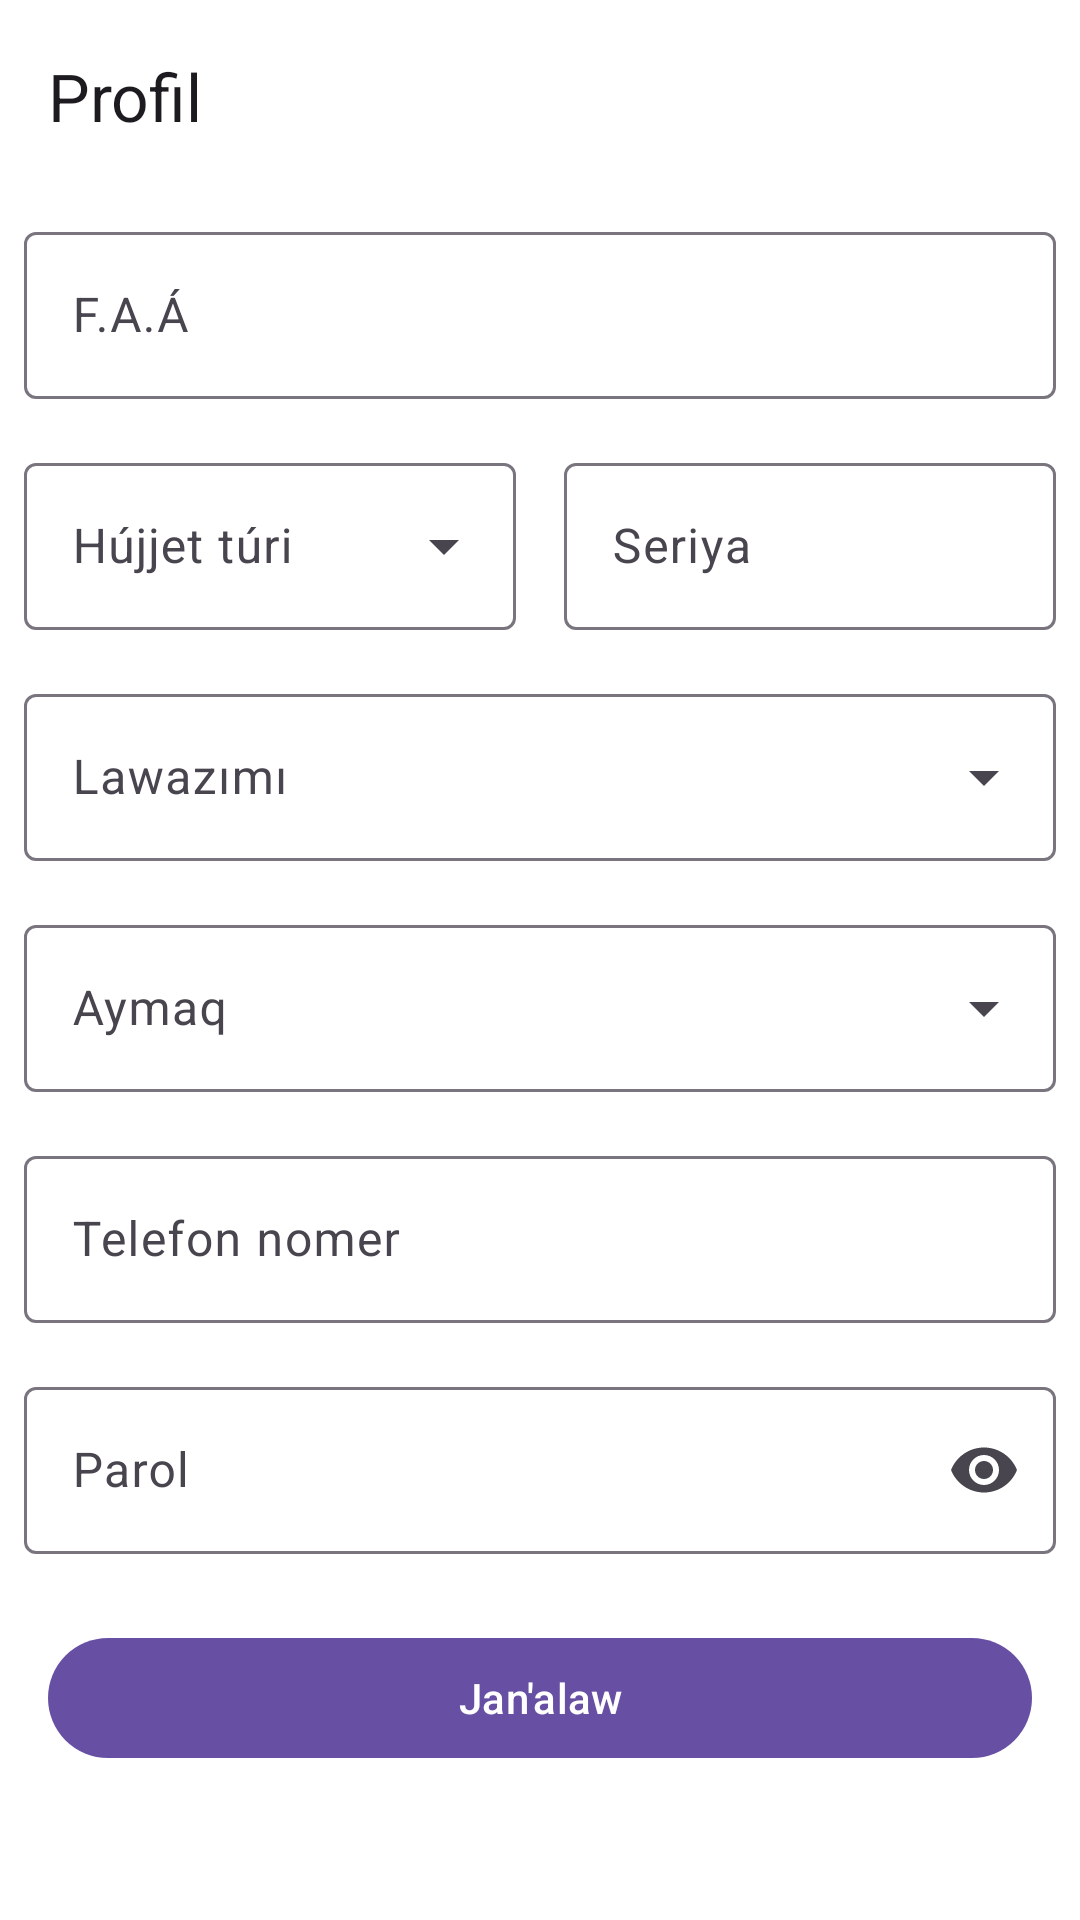

Android layout source for this screen:
<!-- AndroidManifest.xml: application theme Theme.CarrierApp -->
<!-- res/layout/fragment_tax_profile.xml -->
<?xml version="1.0" encoding="utf-8"?>
<androidx.core.widget.NestedScrollView xmlns:android="http://schemas.android.com/apk/res/android"
    android:layout_width="match_parent"
    android:layout_height="match_parent"
    android:orientation="vertical"
    xmlns:app="http://schemas.android.com/apk/res-auto">

    <LinearLayout
        android:layout_width="match_parent"
        android:layout_height="match_parent"
        android:orientation="vertical"
        >

        <com.google.android.material.appbar.MaterialToolbar
            android:id="@+id/tb_profile"
            android:layout_width="match_parent"
            android:layout_height="wrap_content"
            app:navigationIconTint="?colorOnSurface"
            app:title="Profil"
            app:navigationIcon="@drawable/baseline_close_24"/>


        <com.google.android.material.textfield.TextInputLayout
            android:id="@+id/til_first_last"
            android:layout_width="match_parent"
            android:layout_height="wrap_content"
            android:hint="@string/hint_first_last_poetric_name"
            android:layout_margin="8dp"
            app:endIconMode="clear_text"
            >

            <com.google.android.material.textfield.TextInputEditText
                android:id="@+id/et_first_last_poetric_name"
                android:layout_width="match_parent"
                android:layout_height="match_parent"
                android:inputType="text|textCapWords"
                />


        </com.google.android.material.textfield.TextInputLayout>


        <LinearLayout
            android:layout_width="match_parent"
            android:layout_height="wrap_content"
            android:orientation="horizontal"
            android:weightSum="2"
            android:gravity="center_vertical">

            <com.google.android.material.textfield.TextInputLayout
                android:id="@+id/til_document_type"
                android:layout_width="0dp"
                android:layout_weight="1"
                android:layout_height="wrap_content"
                android:hint="Hújjet túri"
                android:layout_margin="8dp"
                style="@style/Widget.Material3.TextInputLayout.OutlinedBox.ExposedDropdownMenu">

                <com.google.android.material.textfield.MaterialAutoCompleteTextView
                    android:id="@+id/atv_document_type"
                    android:layout_width="match_parent"
                    android:layout_height="match_parent"
                    android:inputType="none"
                    android:maxLength="9"
                    />


            </com.google.android.material.textfield.TextInputLayout>


            <com.google.android.material.textfield.TextInputLayout
                android:id="@+id/til_passport_series"
                android:layout_width="0dp"
                android:layout_height="wrap_content"
                android:hint="@string/hint_passport_series"
                android:layout_margin="8dp"
                app:endIconMode="clear_text"
                android:layout_weight="1"
                >

                <com.google.android.material.textfield.TextInputEditText
                    android:id="@id/et_passport_series"
                    android:layout_width="match_parent"
                    android:layout_height="match_parent"
                    android:inputType="text|textCapCharacters"
                    android:maxLines="1"
                    />


            </com.google.android.material.textfield.TextInputLayout>





        </LinearLayout>




        <com.google.android.material.textfield.TextInputLayout
            android:id="@+id/til_position"
            android:layout_width="match_parent"
            android:layout_height="wrap_content"
            android:hint="@string/hint_position"
            android:layout_margin="8dp"
            style="@style/Widget.Material3.TextInputLayout.OutlinedBox.ExposedDropdownMenu">

            <com.google.android.material.textfield.MaterialAutoCompleteTextView
                android:id="@+id/atv_position"
                android:layout_width="match_parent"
                android:layout_height="match_parent"
                android:inputType="none"
                />


        </com.google.android.material.textfield.TextInputLayout>

        <com.google.android.material.textfield.TextInputLayout
            android:id="@+id/til_region"
            android:layout_width="match_parent"
            android:layout_height="wrap_content"
            android:hint="@string/hint_region"
            android:layout_margin="8dp"
            style="@style/Widget.Material3.TextInputLayout.OutlinedBox.ExposedDropdownMenu">

            <com.google.android.material.textfield.MaterialAutoCompleteTextView
                android:id="@+id/atv_region"
                android:layout_width="match_parent"
                android:layout_height="match_parent"
                android:inputType="none"
                />

        </com.google.android.material.textfield.TextInputLayout>


        <com.google.android.material.textfield.TextInputLayout
            android:id="@+id/til_phone_number"
            android:layout_width="match_parent"
            android:layout_height="wrap_content"
            android:hint="@string/hint_phone_number"
            app:prefixText="+998"
            android:layout_margin="8dp"
            app:endIconMode="clear_text">

            <com.google.android.material.textfield.TextInputEditText
                android:id="@+id/et_phone_number"
                android:layout_width="match_parent"
                android:layout_height="match_parent"
                android:inputType="phone"
                android:maxLength="9"
                />

        </com.google.android.material.textfield.TextInputLayout>




        <com.google.android.material.textfield.TextInputLayout
            android:id="@+id/til_password"
            android:layout_width="match_parent"
            android:layout_height="wrap_content"
            android:hint="@string/hint_password"
            android:layout_margin="8dp"
            app:endIconMode="password_toggle">

            <com.google.android.material.textfield.TextInputEditText
                android:id="@+id/et_password"
                android:layout_width="match_parent"
                android:layout_height="match_parent"
                android:inputType="textPassword"
                android:maxLength="20"
                />

        </com.google.android.material.textfield.TextInputLayout>



        <com.google.android.material.button.MaterialButton
            android:id="@+id/btn_update"
            android:layout_width="match_parent"
            android:layout_height="wrap_content"
            android:layout_margin="16dp"
            android:text="Jan'alaw"/>

    </LinearLayout>




</androidx.core.widget.NestedScrollView>
<!-- resources referenced by this layout -->
<resources>
  <string name="hint_first_last_poetric_name">F.A.Á</string>
  <string name="hint_passport_series">Seriya</string>
  <string name="hint_password">Parol</string>
  <string name="hint_phone_number">Telefon nomer</string>
  <string name="hint_position">Lawazımı</string>
  <string name="hint_region">Aymaq</string>
  <style name="Theme.CarrierApp" parent="Base.Theme.CarrierApp" />
  <style name="Base.Theme.CarrierApp" parent="Theme.Material3.DayNight.NoActionBar">
          <item name="android:windowLightStatusBar">true</item>
          <item name="android:windowBackground">@color/white</item>
          <item name="android:statusBarColor">@android:color/white</item>
          <item name="android:navigationBarColor">@color/white</item>
      </style>
  <!-- not gathered from this repository: default colours our renderer supplied (Android Studio template values) -->
  <color name="white">#FFFFFFFF</color>
</resources>
